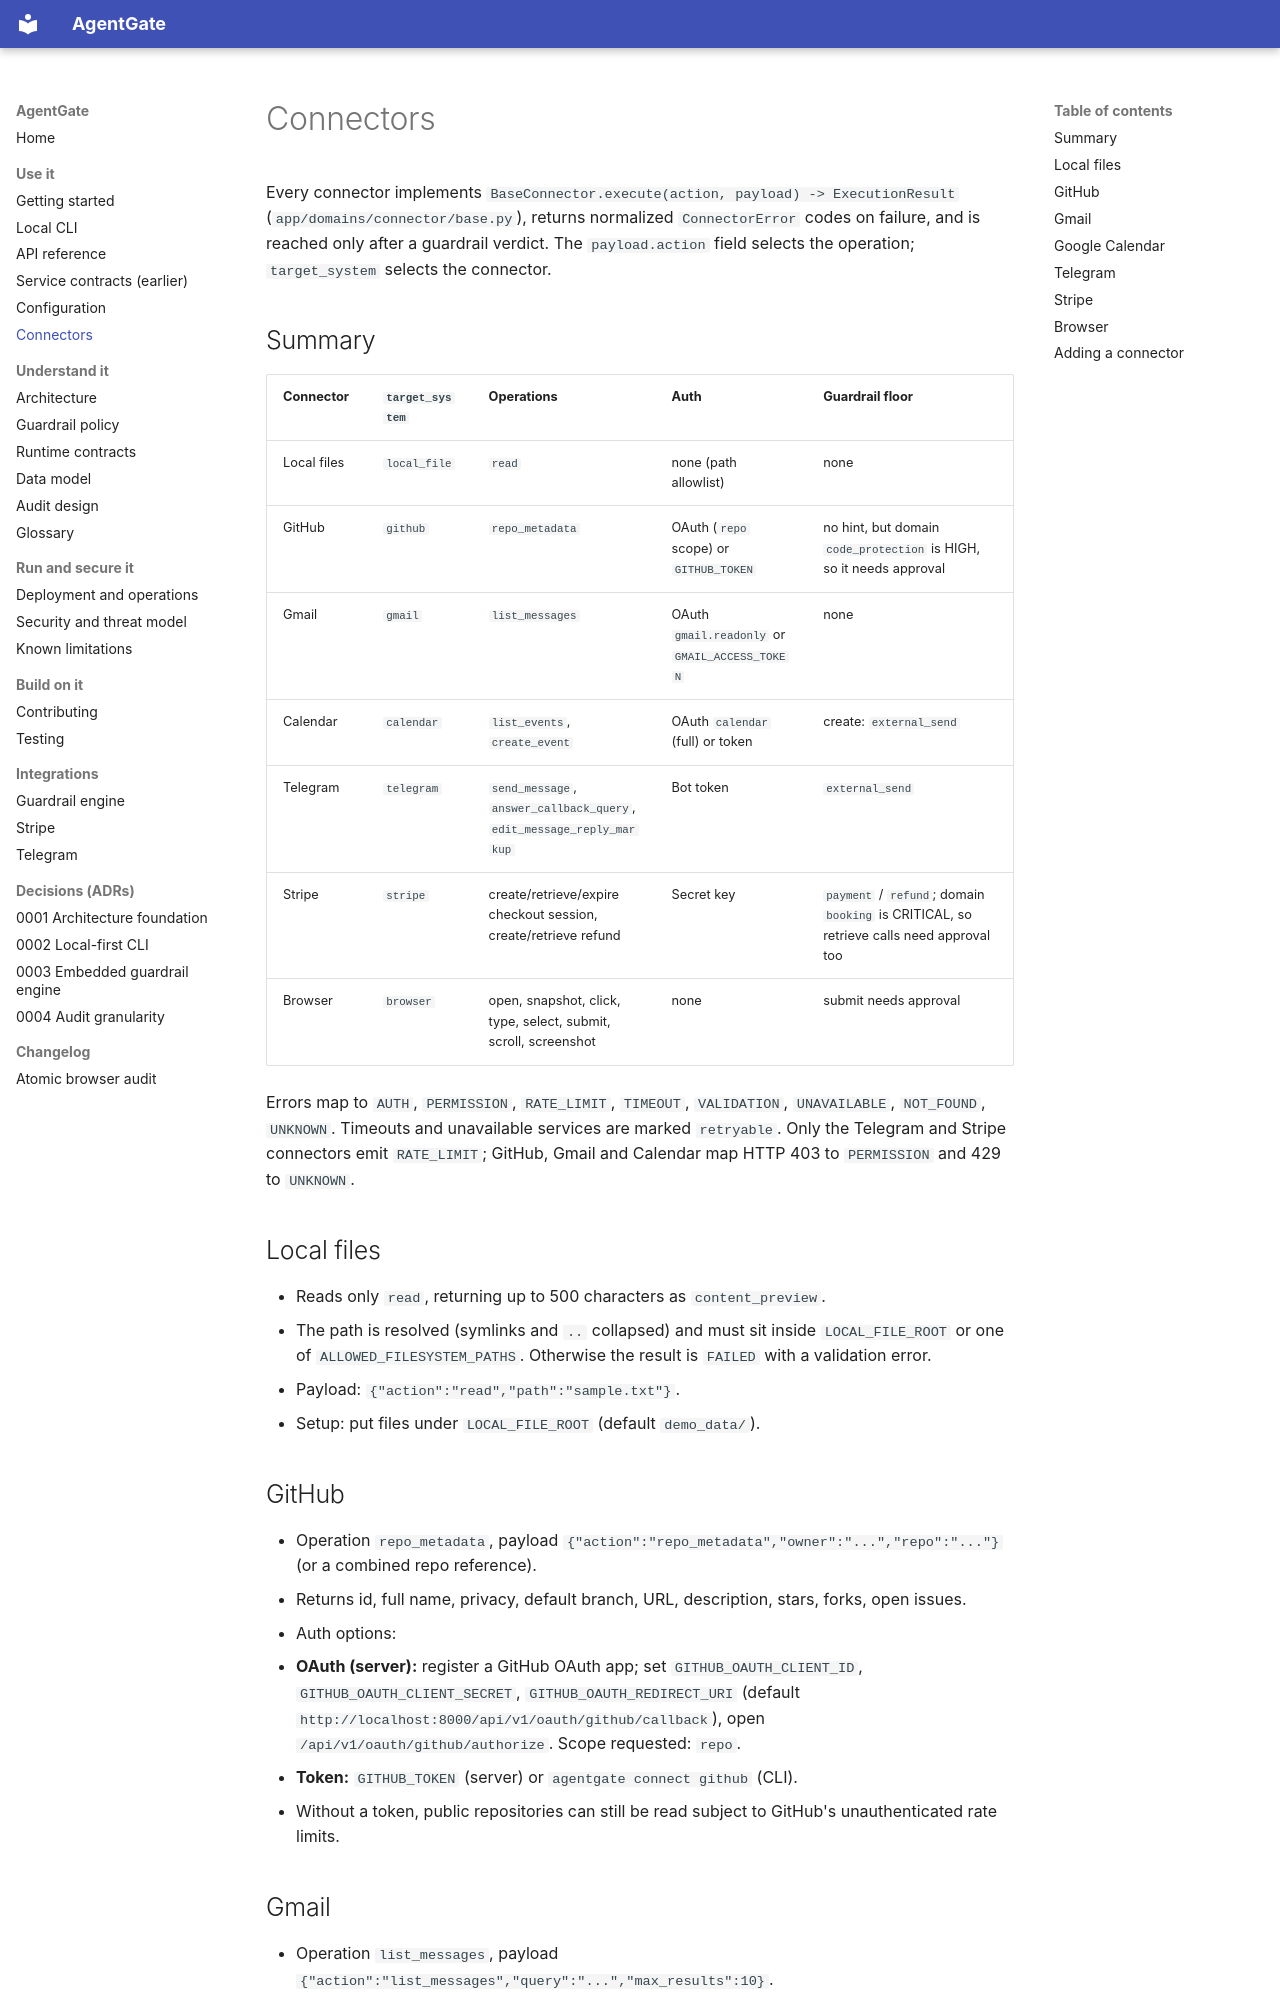

repository: yukienjoyer7/agent-gate · page: connectors.html · generator: mkdocs

# Connectors

Every connector implements `BaseConnector.execute(action, payload) -> ExecutionResult`
(`app/domains/connector/base.py`), returns normalized `ConnectorError` codes on failure, and is reached only
after a guardrail verdict. The `payload.action` field selects the operation; `target_system` selects the connector.

## Summary

| Connector | `target_system` | Operations | Auth | Guardrail floor |
|-----------|-----------------|-----------|------|-----------------|
| Local files | `local_file` | `read` | none (path allowlist) | none |
| GitHub | `github` | `repo_metadata` | OAuth (`repo` scope) or `GITHUB_TOKEN` | no hint, but domain `code_protection` is HIGH, so it needs approval |
| Gmail | `gmail` | `list_messages` | OAuth `gmail.readonly` or `GMAIL_ACCESS_TOKEN` | none |
| Calendar | `calendar` | `list_events`, `create_event` | OAuth `calendar` (full) or token | create: `external_send` |
| Telegram | `telegram` | `send_message`, `answer_callback_query`, `edit_message_reply_markup` | Bot token | `external_send` |
| Stripe | `stripe` | create/retrieve/expire checkout session, create/retrieve refund | Secret key | `payment` / `refund`; domain `booking` is CRITICAL, so retrieve calls need approval too |
| Browser | `browser` | open, snapshot, click, type, select, submit, scroll, screenshot | none | submit needs approval |

Errors map to `AUTH`, `PERMISSION`, `RATE_LIMIT`, `TIMEOUT`, `VALIDATION`, `UNAVAILABLE`, `NOT_FOUND`,
`UNKNOWN`. Timeouts and unavailable services are marked `retryable`. Only the Telegram and Stripe connectors emit
`RATE_LIMIT`; GitHub, Gmail and Calendar map HTTP 403 to `PERMISSION` and 429 to `UNKNOWN`.

## Local files

- Reads only `read`, returning up to 500 characters as `content_preview`.
- The path is resolved (symlinks and `..` collapsed) and must sit inside `LOCAL_FILE_ROOT` or one of
  `ALLOWED_FILESYSTEM_PATHS`. Otherwise the result is `FAILED` with a validation error.
- Payload: `{"action":"read","path":"sample.txt"}`.
- Setup: put files under `LOCAL_FILE_ROOT` (default `demo_data/`).

## GitHub

- Operation `repo_metadata`, payload `{"action":"repo_metadata","owner":"...","repo":"..."}` (or a combined repo reference).
- Returns id, full name, privacy, default branch, URL, description, stars, forks, open issues.
- Auth options:
  1. **OAuth (server):** register a GitHub OAuth app; set `GITHUB_OAUTH_CLIENT_ID`, `GITHUB_OAUTH_CLIENT_SECRET`,
     `GITHUB_OAUTH_REDIRECT_URI` (default `http://localhost:8000/api/v1/oauth/github/callback`), open
     `/api/v1/oauth/github/authorize`. Scope requested: `repo`.
  2. **Token:** `GITHUB_TOKEN` (server) or `agentgate connect github` (CLI).
- Without a token, public repositories can still be read subject to GitHub's unauthenticated rate limits.
